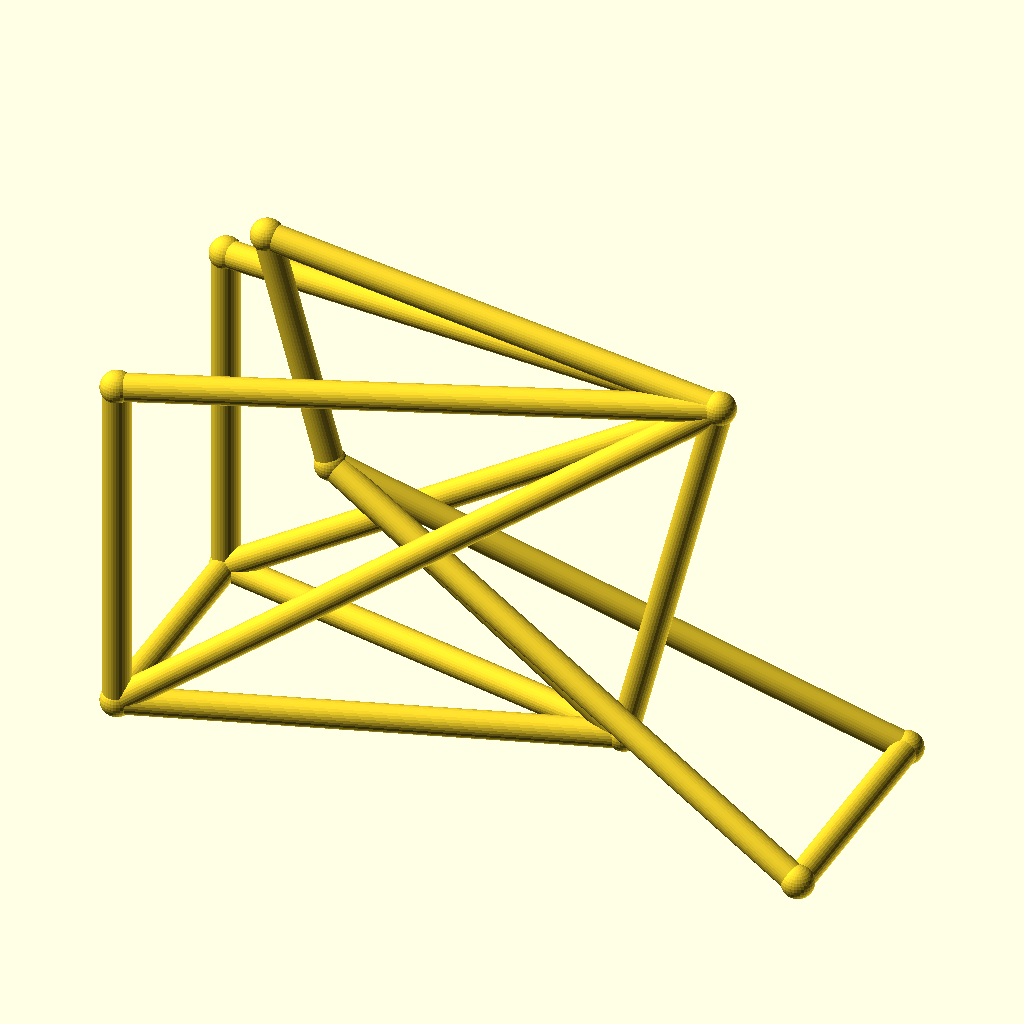
Cell 1: rendered with the file's own defaults.
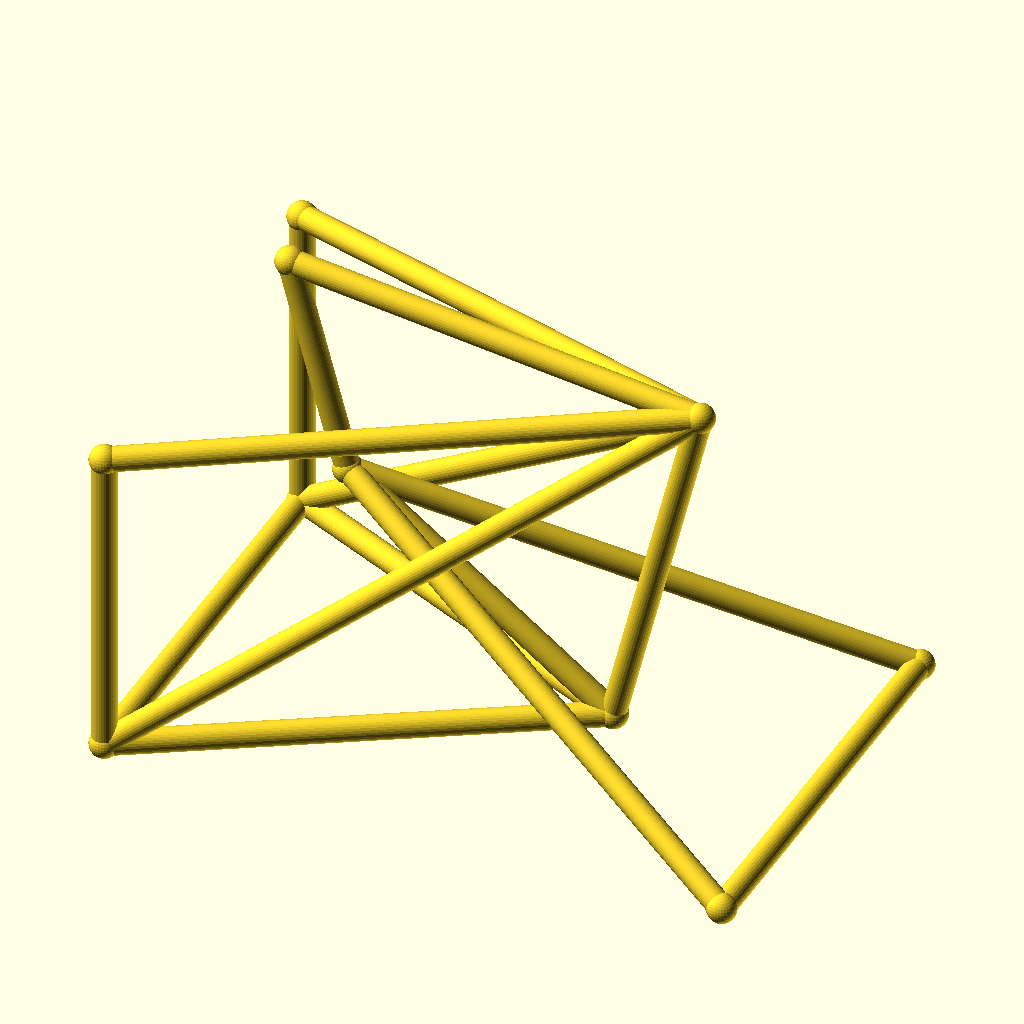
Cell 2: the same model with track = 88.
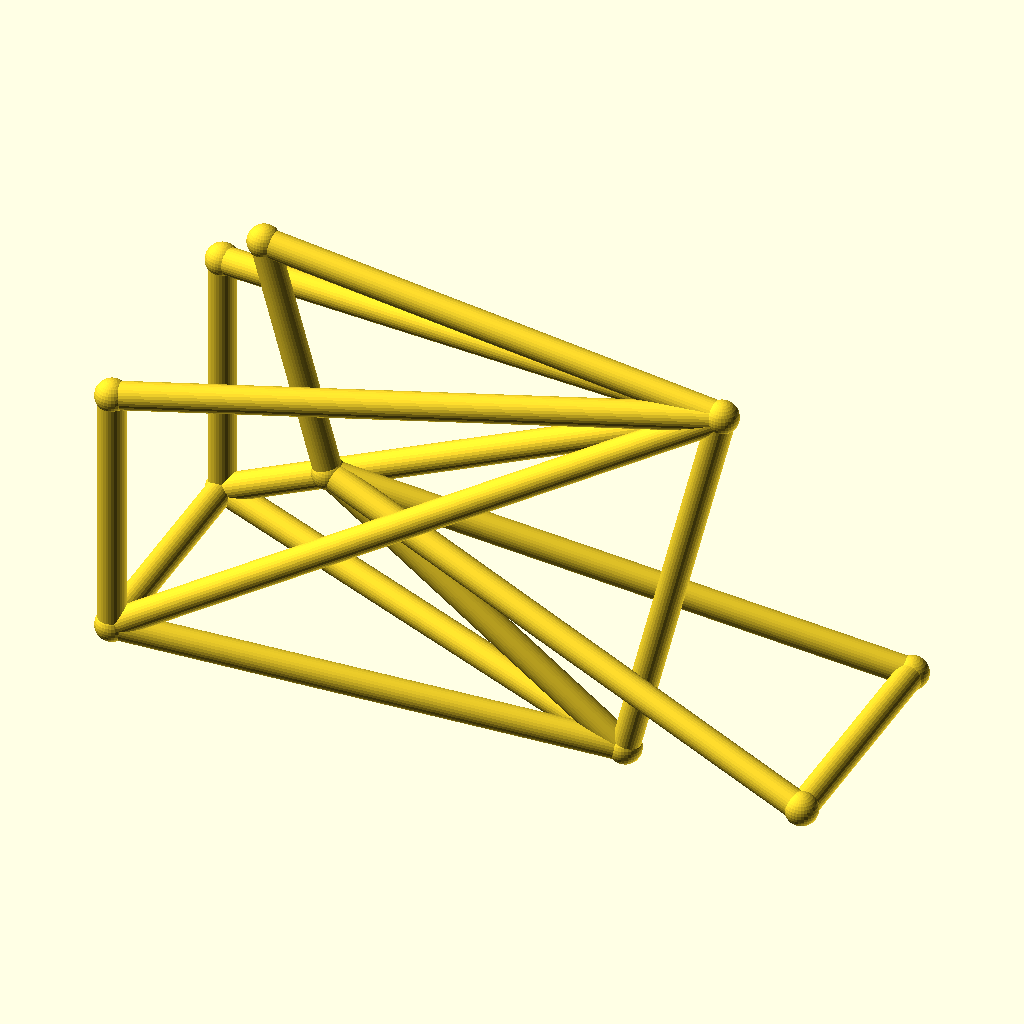
Cell 3 — hub_z set to 36, the other parameters unchanged.
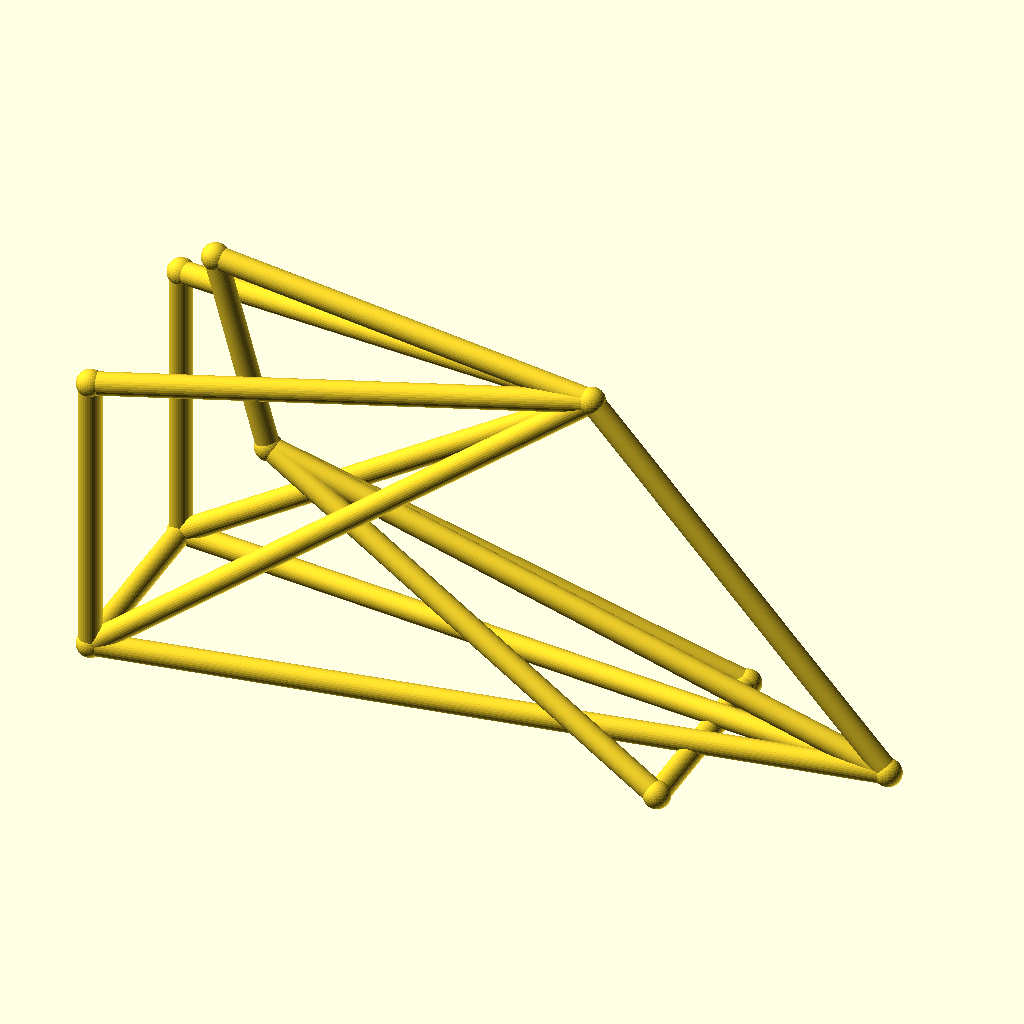
Cell 4: the same model with bb_x = 170.
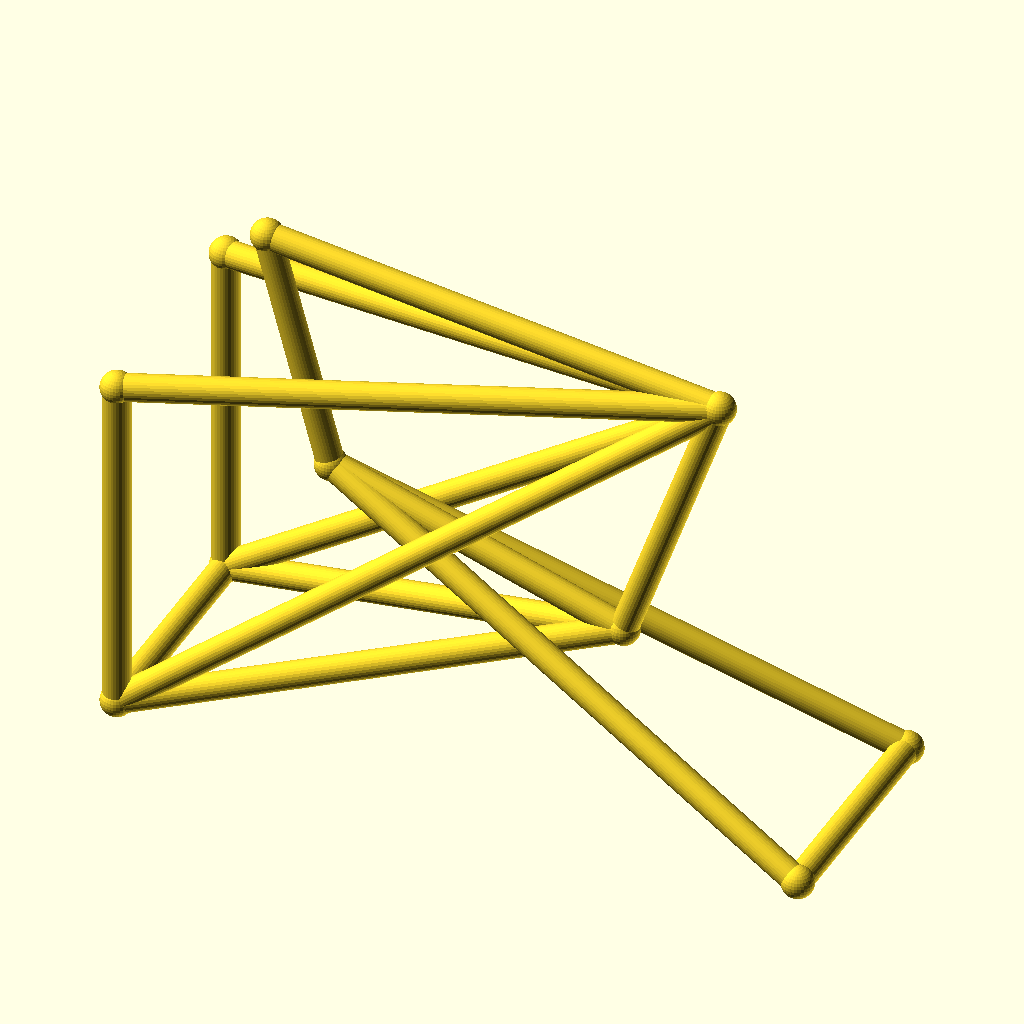
Cell 5: the same model with bb_z = 44.
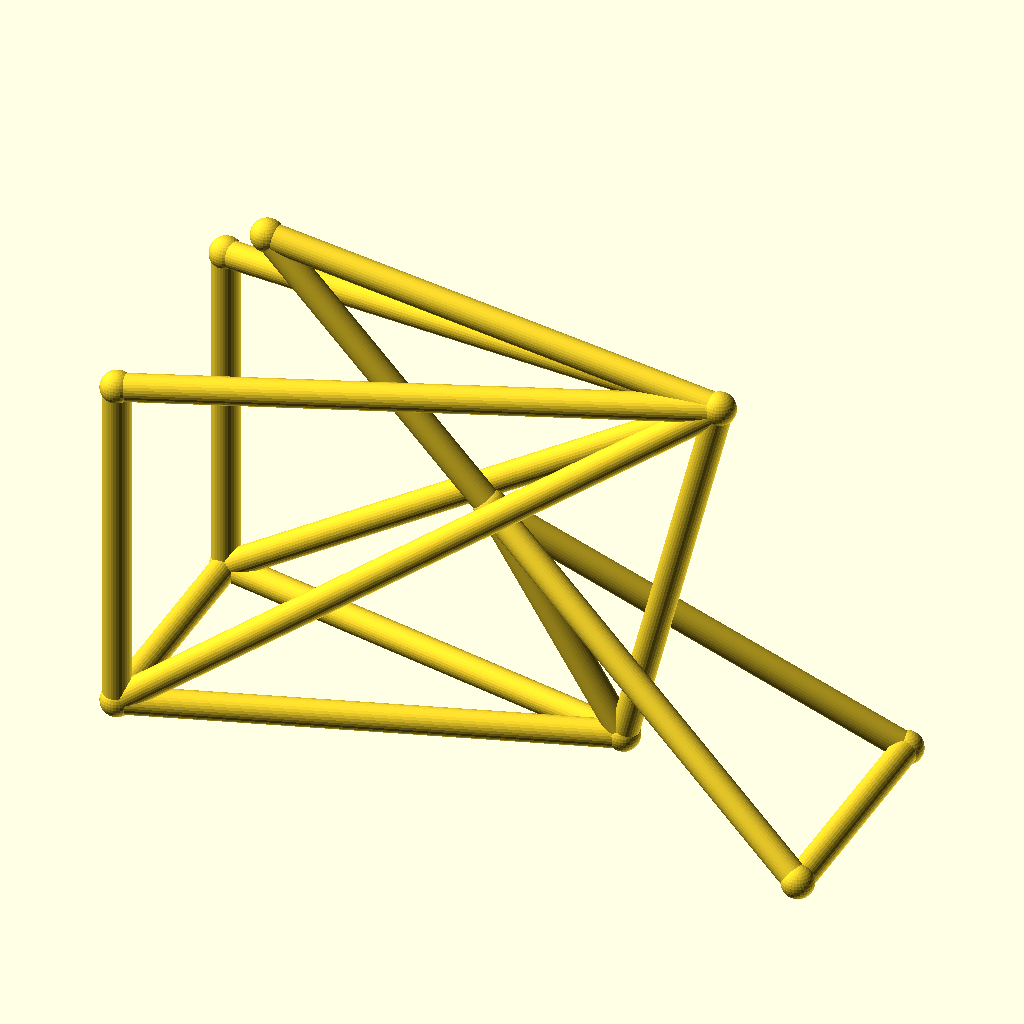
Cell 6: ht_bot_x = 60 (everything else at default).
All cells are drawn from the same view direction (rotation 55°, 0°, 25°, orthographic, colour scheme Cornfield), but the view is re-fitted for each cell, so position and scale can differ between cells as well as the parameter.
The OpenSCAD source (optional_data/data/wire3/bikeframe/scene_0091.scad):
$fn = 32;

// ----------------------------------------------------------------------
// Bicycle frame: diamond frame, wheelbase 128 mm, with rack
// ----------------------------------------------------------------------

// --- parameters (mm) ---
track = 44;               // distance between the rear dropouts
hub_z = 18;               // wheel hub height
bb_x = 85;                // bottom bracket X
bb_z = 22;                // bottom bracket height
ht_bot_x = 30;            // head tube bottom X
ht_bot_z = 62;            // head tube bottom height
ht_top_x = 18;            // head tube top X
ht_top_z = 106;           // head tube top height
st_x = 103;               // seat cluster X
st_z = 95;                // seat cluster height
fh_x = 128;               // front hub X (wheelbase)
tube_r = 2.5;             // frame tube radius
joint_r = 3;              // joint ball radius
rack_z = 83;              // luggage rack height

bbox_x = fh_x + 2 * joint_r;  // overall X, joints included
bbox_y = track + 2 * joint_r;  // overall Y, joints included
bbox_z = 106 - hub_z + 2 * joint_r;  // overall Z, joints included
tube_d = 2 * tube_r;  // frame tube diameter
wheelbase = fh_x;  // rear axle to front hub
nodes = [[bb_x, 0, bb_z], [ht_bot_x, 0, ht_bot_z], [ht_top_x, 0, ht_top_z], [st_x, 0, st_z], [0, track / 2, hub_z], [0, -track / 2, hub_z], [fh_x, track / 2, hub_z], [fh_x, -track / 2, hub_z], [0, track / 2, rack_z], [0, -track / 2, rack_z]];

module member(a, b, r) {
  /* round stock from joint a to joint b, ends buried in the joint balls */
  d = b - a;
  length = norm(d);
  translate(a) rotate([0, acos(d[2] / length), atan2(d[1], d[0])])
    cylinder(h = length, r = r);
}

module joint(p, r) {
  /* ball at the joint centre, fatter than every member meeting there */
  translate(p) sphere(r = r);
}

/* members - each call is one graph edge */
member(nodes[1], nodes[2], tube_r);
member(nodes[1], nodes[0], tube_r);
member(nodes[2], nodes[3], tube_r);
member(nodes[3], nodes[0], tube_r);
member(nodes[0], nodes[4], tube_r);
member(nodes[0], nodes[5], tube_r);
member(nodes[3], nodes[4], tube_r);
member(nodes[3], nodes[5], tube_r);
member(nodes[1], nodes[6], tube_r);
member(nodes[1], nodes[7], tube_r);
member(nodes[6], nodes[7], tube_r);
member(nodes[4], nodes[5], tube_r);
member(nodes[3], nodes[8], tube_r);
member(nodes[3], nodes[9], tube_r);
member(nodes[8], nodes[4], tube_r);
member(nodes[9], nodes[5], tube_r);

/* joint balls */
for (p = nodes) joint(p, joint_r);
Customizer parameters (derived from the source; name, type, default, range or options):
track: number, default 44
hub_z: number, default 18
bb_x: number, default 85
bb_z: number, default 22
ht_bot_x: number, default 30
ht_bot_z: number, default 62
ht_top_x: number, default 18
ht_top_z: number, default 106
st_x: number, default 103
st_z: number, default 95
fh_x: number, default 128
tube_r: number, default 2.5
joint_r: number, default 3
rack_z: number, default 83
